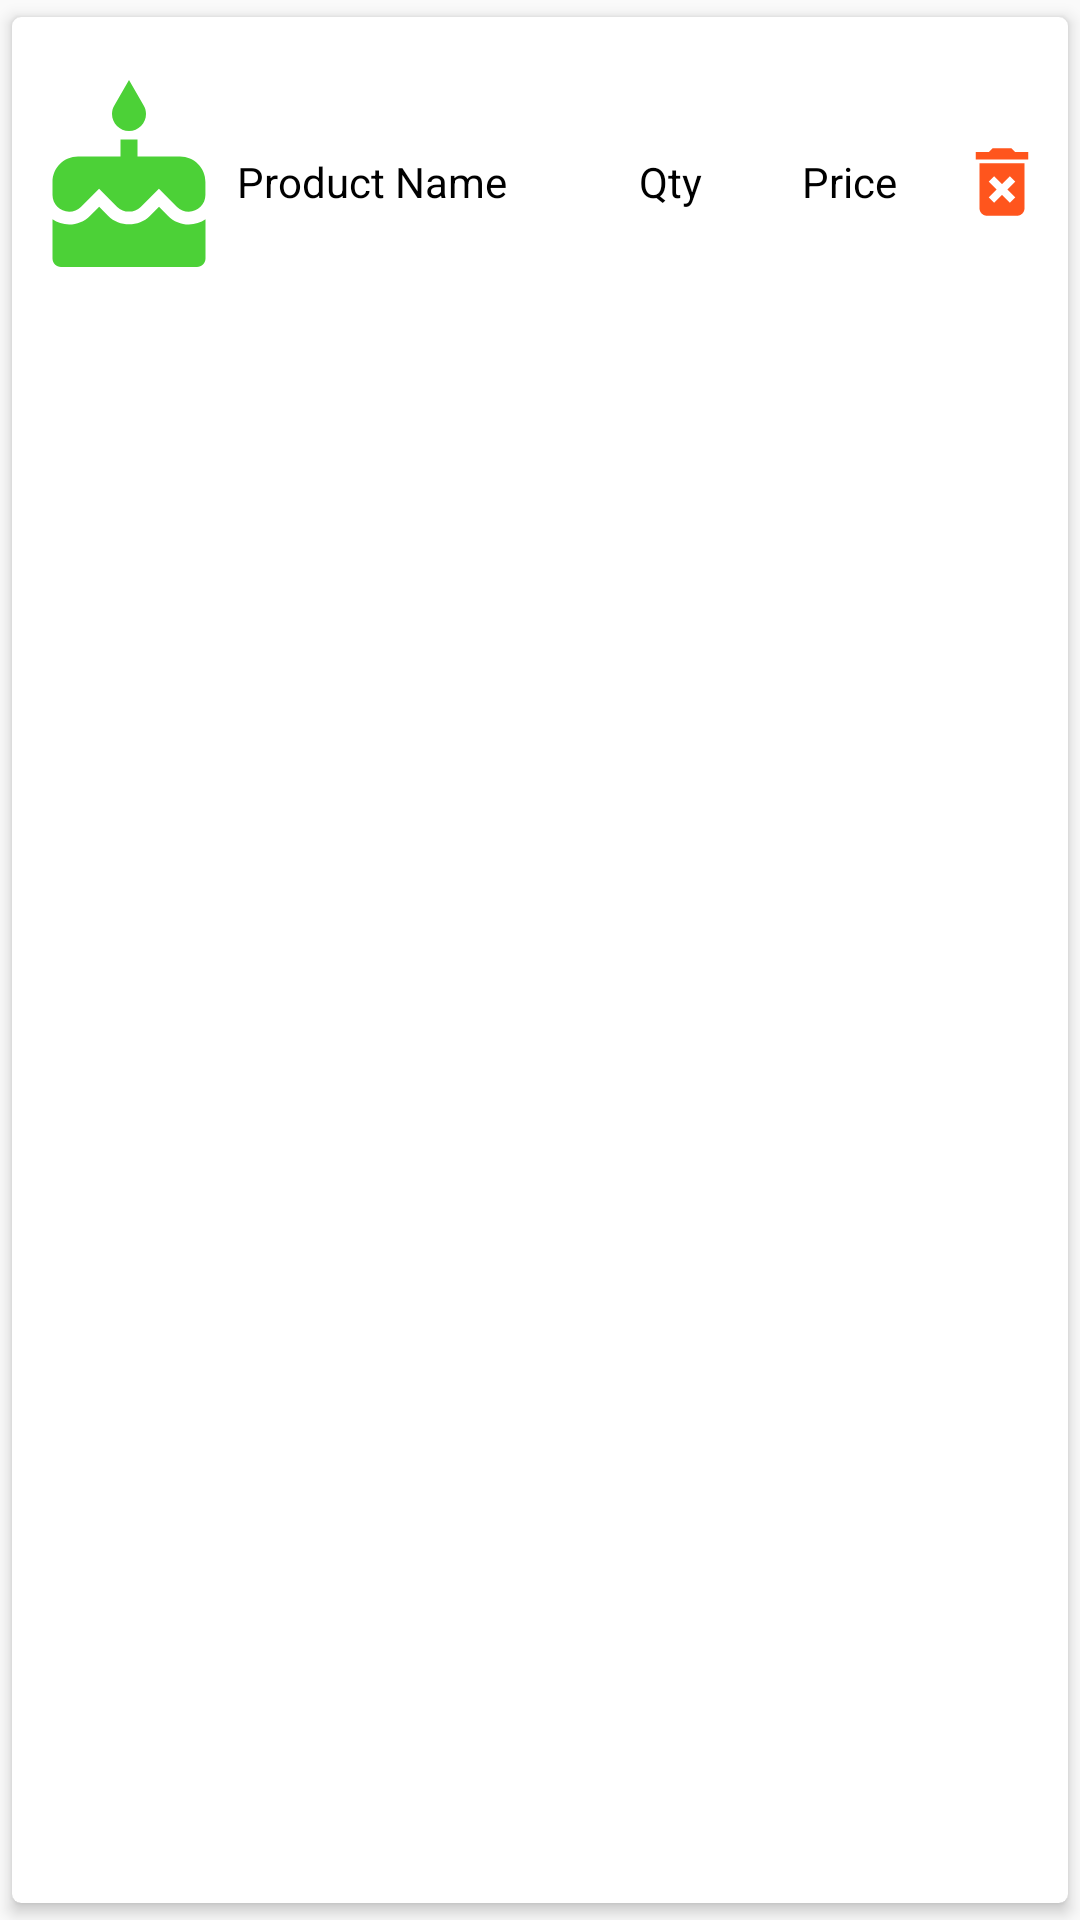

Android layout source for this screen:
<!-- AndroidManifest.xml: application theme AppTheme -->
<!-- res/layout/cart_list.xml -->
<?xml version="1.0" encoding="utf-8"?>
<androidx.cardview.widget.CardView xmlns:android="http://schemas.android.com/apk/res/android"
    android:layout_width="match_parent"
    android:layout_height="wrap_content"
    xmlns:app="http://schemas.android.com/apk/res-auto"
    app:cardElevation="3dp"
    app:cardUseCompatPadding="true"
    app:cardCornerRadius="3dp"
    app:cardBackgroundColor="#fff"
    app:contentPadding="5dp">

   <LinearLayout
       android:layout_width="match_parent"
       android:layout_height="100dp"
       android:weightSum="10"
       android:orientation="horizontal">
       <ImageView
           android:layout_width="0dp"
           android:src="@drawable/food"
           android:id="@+id/gambar_cart"
           android:layout_height="match_parent"
           android:layout_weight="2">
       </ImageView>
       <TextView
           android:layout_width="0dp"
           android:layout_height="wrap_content"
           android:text="Product Name"
           android:textColor="#000"
           android:layout_marginLeft="2dp"
           android:id="@+id/txt_product"
           android:layout_gravity="center"
           android:layout_weight="3.5">
       </TextView>
       <TextView
           android:layout_width="0dp"
           android:layout_height="wrap_content"
           android:text="Qty"
           android:textColor="#000"
           android:textAlignment="center"
           android:id="@+id/txt_qty"
           android:layout_gravity="center"
           android:layout_weight="1.5">
       </TextView>
       <TextView
           android:layout_width="0dp"
           android:layout_height="wrap_content"
           android:text="Price"
           android:textColor="#000"
           android:id="@+id/txt_price"
           android:layout_gravity="center"
           android:textAlignment="center"
           android:layout_weight="2">
       </TextView>
       <ImageView
           android:layout_width="0dp"
           android:layout_weight="1"
           android:layout_gravity="center"
           android:src="@drawable/delete"
           android:layout_height="wrap_content"
           android:id="@+id/delete_cart_product">

       </ImageView>

   </LinearLayout>

</androidx.cardview.widget.CardView>
<!-- resources referenced by this layout -->
<resources>
  <!-- drawable delete (drawable) -->
  <vector android:height="30dp" android:tint="#FF551D"
      android:viewportHeight="24.0" android:viewportWidth="24.0"
      android:width="30dp" xmlns:android="http://schemas.android.com/apk/res/android">
      <path android:fillColor="#FF000000" android:pathData="M6,19c0,1.1 0.9,2 2,2h8c1.1,0 2,-0.9 2,-2L18,7L6,7v12zM8.46,11.88l1.41,-1.41L12,12.59l2.12,-2.12 1.41,1.41L13.41,14l2.12,2.12 -1.41,1.41L12,15.41l-2.12,2.12 -1.41,-1.41L10.59,14l-2.13,-2.12zM15.5,4l-1,-1h-5l-1,1L5,4v2h14L19,4z"/>
  </vector>
  <!-- drawable food (drawable) -->
  <vector android:height="24dp" android:tint="@color/button2"
      android:viewportHeight="24.0" android:viewportWidth="24.0"
      android:width="24dp" xmlns:android="http://schemas.android.com/apk/res/android">
      <path android:fillColor="#FF000000" android:pathData="M12,6c1.11,0 2,-0.9 2,-2 0,-0.38 -0.1,-0.73 -0.29,-1.03L12,0l-1.71,2.97c-0.19,0.3 -0.29,0.65 -0.29,1.03 0,1.1 0.9,2 2,2zM16.6,15.99l-1.07,-1.07 -1.08,1.07c-1.3,1.3 -3.58,1.31 -4.89,0l-1.07,-1.07 -1.09,1.07C6.75,16.64 5.88,17 4.96,17c-0.73,0 -1.4,-0.23 -1.96,-0.61L3,21c0,0.55 0.45,1 1,1h16c0.55,0 1,-0.45 1,-1v-4.61c-0.56,0.38 -1.23,0.61 -1.96,0.61 -0.92,0 -1.79,-0.36 -2.44,-1.01zM18,9h-5L13,7h-2v2L6,9c-1.66,0 -3,1.34 -3,3v1.54c0,1.08 0.88,1.96 1.96,1.96 0.52,0 1.02,-0.2 1.38,-0.57l2.14,-2.13 2.13,2.13c0.74,0.74 2.03,0.74 2.77,0l2.14,-2.13 2.13,2.13c0.37,0.37 0.86,0.57 1.38,0.57 1.08,0 1.96,-0.88 1.96,-1.96L20.99,12C21,10.34 19.66,9 18,9z"/>
  </vector>
  <style name="AppTheme" parent="Theme.AppCompat.Light.NoActionBar">
          
          <item name="colorPrimary">@color/colorPrimary</item>
          <item name="colorPrimaryDark">@color/colorPrimaryDark</item>
          <item name="colorAccent">@color/colorAccent</item>
  
      </style>
  <color name="button2">#4cd137</color>
  <color name="colorPrimary">#0099ff</color>
  <color name="colorPrimaryDark">#0099ff</color>
  <color name="colorAccent">#fbc531</color>
</resources>
